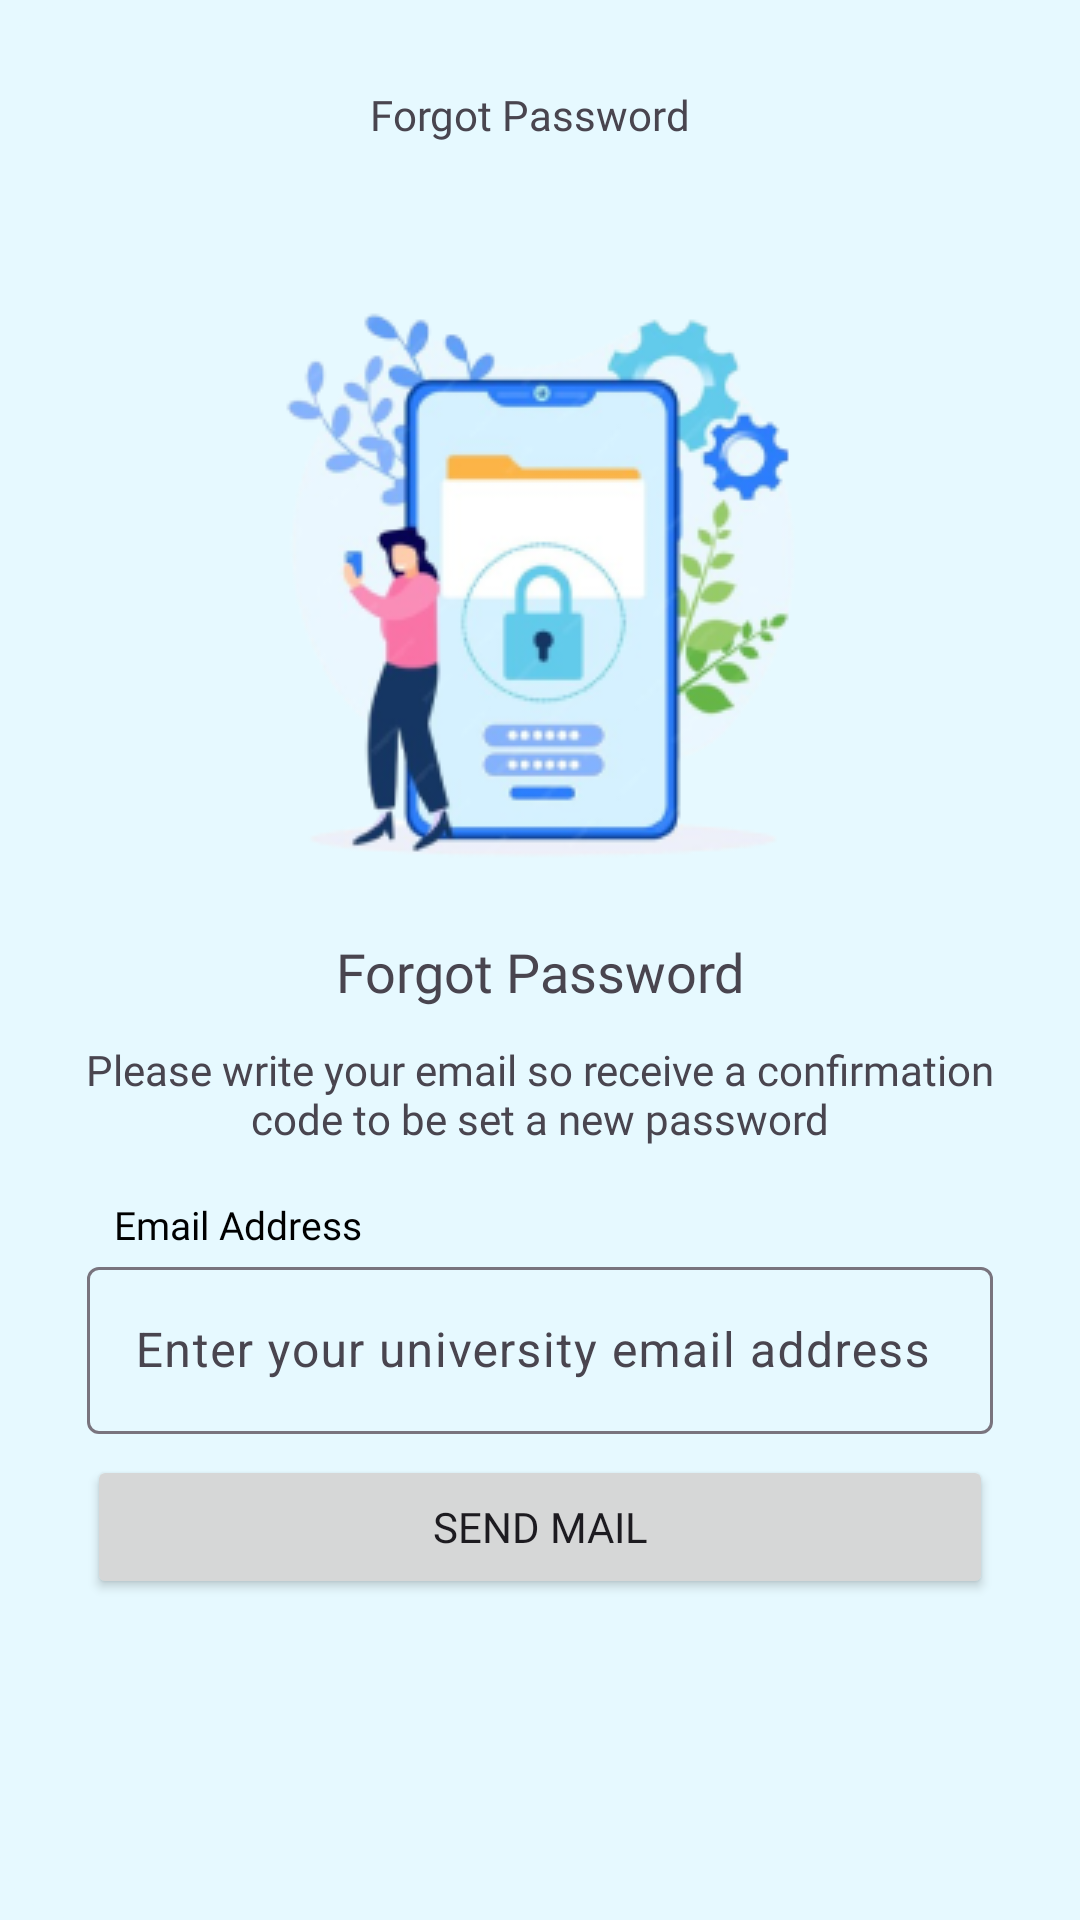

The Android layout XML behind this screen, and the referenced resources:
<!-- AndroidManifest.xml: application theme Theme.NelsonFinalYearProject -->
<!-- res/layout/fragment_forgot_password.xml -->
<?xml version="1.0" encoding="utf-8"?>
<androidx.constraintlayout.widget.ConstraintLayout xmlns:android="http://schemas.android.com/apk/res/android"
    xmlns:app="http://schemas.android.com/apk/res-auto"
    xmlns:tools="http://schemas.android.com/tools"
    android:layout_width="match_parent"
    android:layout_height="match_parent"
    android:background="@drawable/ic_login_bg">

    <ImageView
        android:id="@+id/btn_back"
        style="@style/ClickableView"
        android:layout_width="wrap_content"
        android:layout_height="wrap_content"
        android:layout_marginStart="25dp"
        android:layout_marginTop="22dp"
        android:padding="16dp"
        android:src="@drawable/ic_chevron_left"
        app:layout_constraintStart_toStartOf="parent"
        app:layout_constraintTop_toTopOf="parent"
        tools:ignore="ContentDescription" />

    <TextView
        android:id="@+id/tv_title"
        android:layout_width="wrap_content"
        android:layout_height="wrap_content"
        android:layout_marginStart="66dp"
        android:fontFamily="@font/poppins_bold"
        android:gravity="center"
        android:text="Forgot Password"
        android:textSize="14sp"
        app:layout_constraintBottom_toBottomOf="@+id/btn_back"
        app:layout_constraintStart_toEndOf="@+id/btn_back"
        app:layout_constraintTop_toTopOf="@+id/btn_back"
        tools:ignore="HardcodedText" />

    <ImageView
        android:id="@+id/iv_forgot_pass"
        android:layout_width="wrap_content"
        android:layout_height="wrap_content"
        android:src="@drawable/ic_forgot_password_icon"
        android:layout_marginTop="51dp"
        app:layout_constraintEnd_toEndOf="parent"
        app:layout_constraintStart_toStartOf="parent"
        app:layout_constraintTop_toBottomOf="@+id/tv_title" />

    <TextView
        android:id="@+id/tv_title_middle"
        android:layout_width="wrap_content"
        android:layout_height="wrap_content"
        android:fontFamily="@font/poppins_bold"
        android:layout_marginTop="20dp"
        android:gravity="center"
        android:text="Forgot Password"
        android:textSize="18sp"
        app:layout_constraintEnd_toEndOf="parent"
        app:layout_constraintStart_toStartOf="parent"
        app:layout_constraintTop_toBottomOf="@+id/iv_forgot_pass"
        tools:ignore="HardcodedText" />

    <TextView
        android:id="@+id/tv_pleas_write"
        android:layout_width="wrap_content"
        android:layout_height="wrap_content"
        android:fontFamily="@font/poppins_medium"
        android:text="@string/please_writ"
        android:gravity="center"
        android:layout_marginTop="11dp"
        android:layout_marginStart="33dp"
        android:layout_marginEnd="33dp"
        app:layout_constraintEnd_toEndOf="parent"
        app:layout_constraintStart_toStartOf="parent"
        app:layout_constraintTop_toBottomOf="@+id/tv_title_middle" />

    <TextView
        android:id="@+id/tv_email"
        android:layout_width="wrap_content"
        android:layout_height="wrap_content"
        android:layout_marginTop="17dp"
        android:layout_marginStart="38dp"
        android:textSize="13sp"
        android:fontFamily="@font/poppins_medium"
        android:text="Email Address"
        android:textAppearance="@style/signup"
        app:layout_constraintStart_toStartOf="parent"
        app:layout_constraintTop_toBottomOf="@+id/tv_pleas_write"
        tools:ignore="HardcodedText" />

    <com.google.android.material.textfield.TextInputLayout
        android:id="@+id/input_email"
        android:layout_width="match_parent"
        android:layout_height="wrap_content"
        android:layout_marginRight="29dp"
        android:layout_marginLeft="29dp"
        android:hint="Enter your university email address"
        app:layout_constraintEnd_toEndOf="parent"
        app:layout_constraintStart_toStartOf="parent"
        app:layout_constraintTop_toBottomOf="@+id/tv_email"
        tools:ignore="HardcodedText">

        <com.google.android.material.textfield.TextInputEditText
            android:layout_width="match_parent"
            android:layout_height="wrap_content"
            android:inputType="textEmailAddress" />

    </com.google.android.material.textfield.TextInputLayout>

    <Button
        android:id="@+id/btn_send_mail"
        android:layout_width="match_parent"
        android:layout_height="wrap_content"
        android:layout_marginTop="7dp"
        android:layout_marginLeft="29dp"
        android:layout_marginRight="29dp"
        android:fontFamily="@font/poppins_medium"
        android:text="Send Mail"
        app:layout_constraintEnd_toEndOf="parent"
        app:layout_constraintStart_toStartOf="parent"
        app:layout_constraintTop_toBottomOf="@+id/input_email"
        tools:ignore="HardcodedText" />


</androidx.constraintlayout.widget.ConstraintLayout>
<!-- resources referenced by this layout -->
<resources>
  <!-- drawable ic_forgot_password_icon: png bitmap (drawable, 42391 bytes) -->
  <!-- drawable ic_login_bg (drawable) -->
  <?xml version="1.0" encoding="utf-8"?>
  <vector
      xmlns:android="http://schemas.android.com/apk/res/android"
      xmlns:aapt="http://schemas.android.com/aapt"
      android:width="375dp"
      android:height="812dp"
      android:viewportWidth="375"
      android:viewportHeight="812"
      >
      <group>
          <clip-path
              android:pathData="M30 0H345C361.569 0 375 13.4315 375 30V782C375 798.569 361.569 812 345 812H30C13.4315 812 0 798.569 0 782V30C0 13.4315 13.4315 0 30 0Z"
              />
          <path
              android:pathData="M0 0V812H375V0"
              android:fillColor="#E6F9FF"
              />
      </group>
  </vector>
  <string name="please_writ">
  Please write your email so receive a confirmation\ncode to be set a new password
  </string>
  <style name="ClickableView">
          <item name="android:clickable">true</item>
          <item name="android:focusable">true</item>
          <item name="android:background">?attr/actionBarItemBackground</item>
      </style>
  <style name="signup">
          <item name="android:textSize">12sp</item>
          <item name="android:textColor">#000000</item>
      </style>
  <style name="Theme.NelsonFinalYearProject" parent="Base.Theme.NelsonFinalYearProject" />
  <style name="Base.Theme.NelsonFinalYearProject" parent="Theme.Material3.Light.NoActionBar">
          
          
          <item name="android:windowBackground">#E6F9FF</item>
      </style>
</resources>
